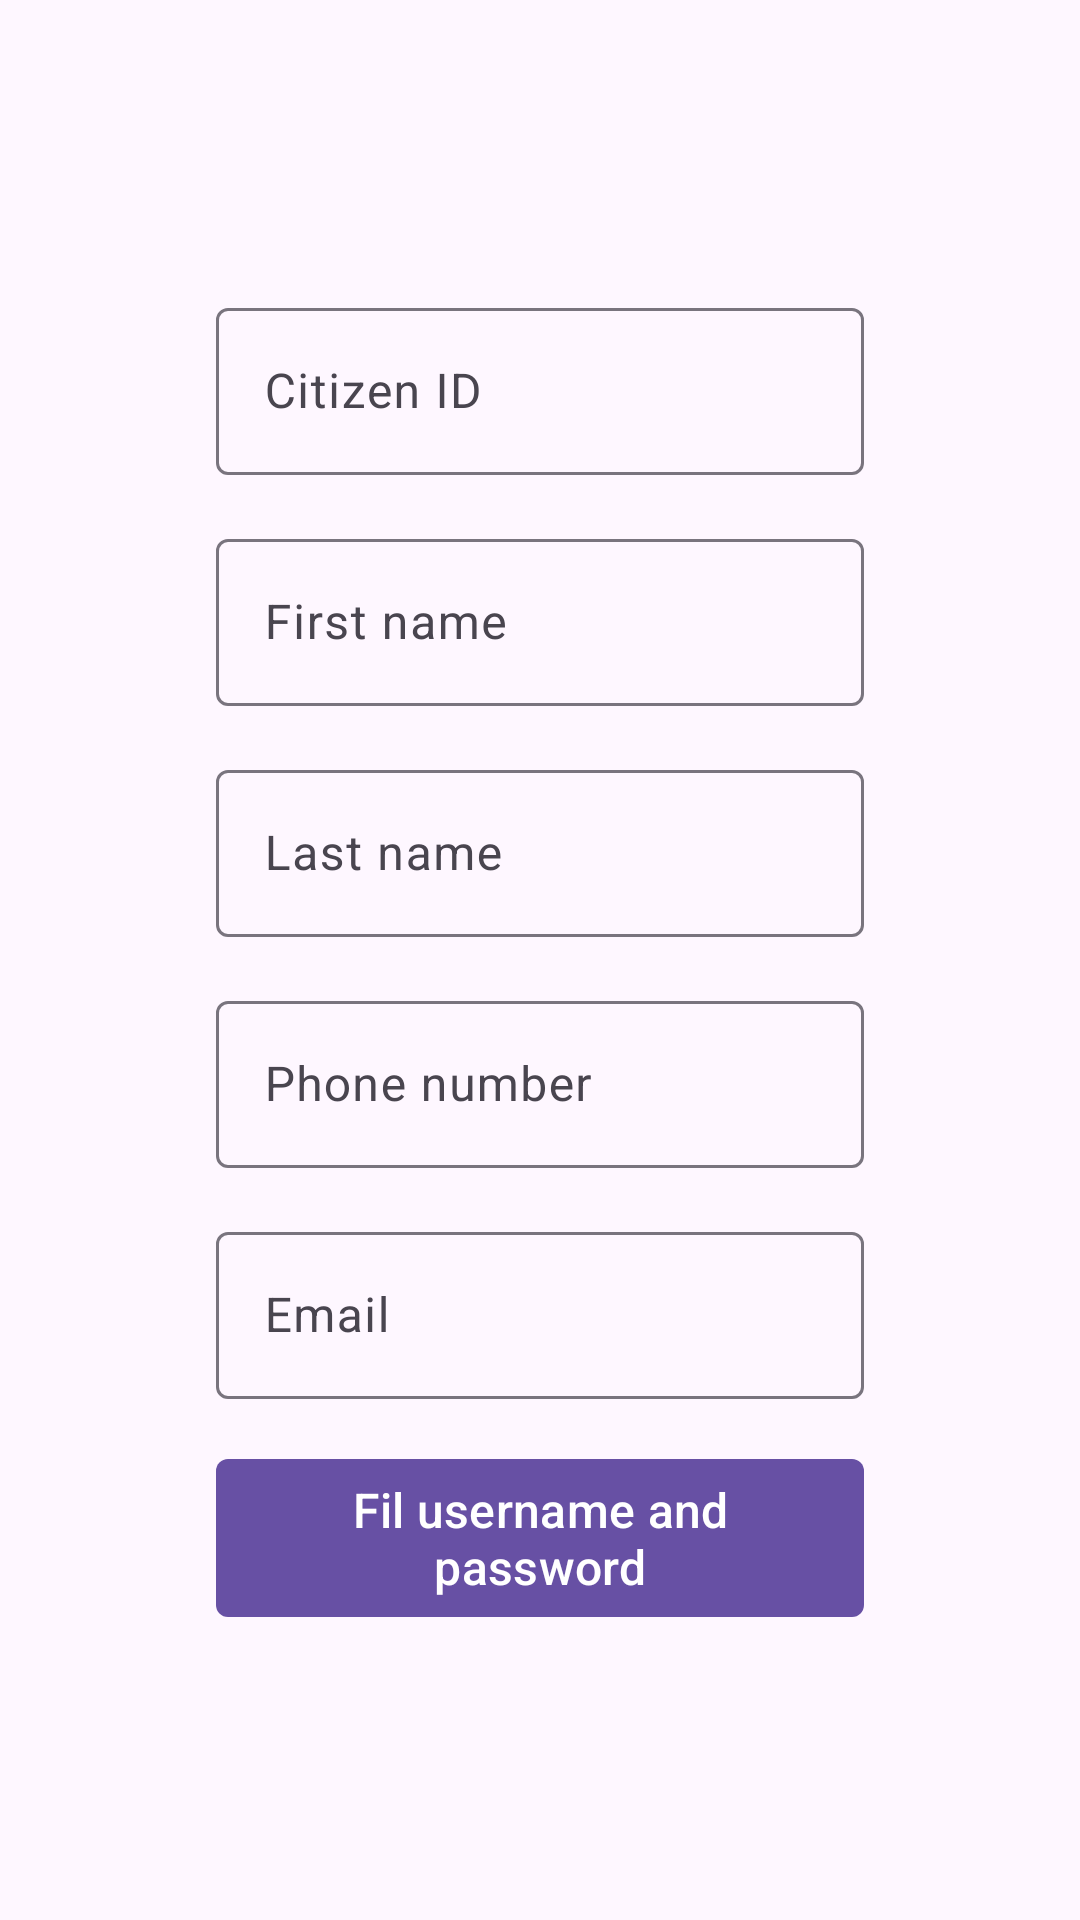

Reconstruct the res/layout file that produces this screen, plus the resources it refers to.
<!-- AndroidManifest.xml: application theme Theme.Registration -->
<!-- res/layout/user_personal_info_form_screen.xml -->
<?xml version="1.0" encoding="utf-8"?>
<androidx.constraintlayout.widget.ConstraintLayout xmlns:android="http://schemas.android.com/apk/res/android"
    android:layout_width="match_parent"
    android:layout_height="match_parent"
    xmlns:app="http://schemas.android.com/apk/res-auto">

    <androidx.constraintlayout.widget.Guideline
        android:id="@+id/left_line"
        android:layout_width="match_parent"
        android:layout_height="match_parent"
        android:orientation="vertical"
        app:layout_constraintGuide_percent="0.2"/>

    <androidx.constraintlayout.widget.Guideline
        android:id="@+id/right_line"
        android:layout_width="match_parent"
        android:layout_height="match_parent"
        android:orientation="vertical"
        app:layout_constraintGuide_percent="0.8"/>

    <androidx.constraintlayout.widget.ConstraintLayout
        android:id="@+id/user_personal_info_form_box"
        android:layout_width="0dp"
        android:layout_height="wrap_content"
        app:layout_constraintTop_toTopOf="parent"
        app:layout_constraintStart_toStartOf="@id/left_line"
        app:layout_constraintEnd_toEndOf="@id/right_line"
        app:layout_constraintBottom_toTopOf="@id/submit_btn"
        app:layout_constraintVertical_chainStyle="packed">

        <com.google.android.material.textfield.TextInputLayout
            android:id="@+id/citizen_id_input_box"
            android:layout_width="match_parent"
            android:layout_height="wrap_content"
            android:hint="Citizen ID"
            app:layout_constraintTop_toTopOf="parent">

            <com.google.android.material.textfield.TextInputEditText
                android:id="@+id/citizen_id_input"
                android:layout_width="match_parent"
                android:layout_height="wrap_content"
                android:inputType="number"/>

        </com.google.android.material.textfield.TextInputLayout>

        <com.google.android.material.textfield.TextInputLayout
            android:id="@+id/first_name_input_box"
            android:layout_width="match_parent"
            android:layout_height="wrap_content"
            android:hint="First name"
            android:layout_marginTop="16dp"
            app:layout_constraintTop_toBottomOf="@id/citizen_id_input_box">

            <com.google.android.material.textfield.TextInputEditText
                android:id="@+id/first_name_input"
                android:layout_width="match_parent"
                android:layout_height="wrap_content" />

        </com.google.android.material.textfield.TextInputLayout>

        <com.google.android.material.textfield.TextInputLayout
            android:id="@+id/last_name_input_box"
            android:layout_width="match_parent"
            android:layout_height="wrap_content"
            android:hint="Last name"
            android:layout_marginTop="16dp"
            app:layout_constraintTop_toBottomOf="@id/first_name_input_box">

            <com.google.android.material.textfield.TextInputEditText
                android:id="@+id/last_name_input"
                android:layout_width="match_parent"
                android:layout_height="wrap_content" />

        </com.google.android.material.textfield.TextInputLayout>

        <com.google.android.material.textfield.TextInputLayout
            android:id="@+id/phone_number_input_box"
            android:layout_width="match_parent"
            android:layout_height="wrap_content"
            android:hint="Phone number"
            android:layout_marginTop="16dp"
            app:layout_constraintTop_toBottomOf="@id/last_name_input_box">

            <com.google.android.material.textfield.TextInputEditText
                android:id="@+id/phone_number_input"
                android:layout_width="match_parent"
                android:layout_height="wrap_content"
                android:inputType="number"/>

        </com.google.android.material.textfield.TextInputLayout>

        <com.google.android.material.textfield.TextInputLayout
            android:id="@+id/email_input_box"
            android:layout_width="match_parent"
            android:layout_height="wrap_content"
            android:hint="Email"
            android:layout_marginTop="16dp"
            app:layout_constraintTop_toBottomOf="@id/phone_number_input_box">

            <com.google.android.material.textfield.TextInputEditText
                android:id="@+id/email_input"
                android:layout_width="match_parent"
                android:layout_height="wrap_content" />

        </com.google.android.material.textfield.TextInputLayout>

    </androidx.constraintlayout.widget.ConstraintLayout>
    
    <com.google.android.material.button.MaterialButton
        android:id="@+id/submit_btn"
        android:layout_width="0dp"
        android:layout_height="wrap_content"
        android:text="Fil username and password"
        android:textSize="16sp"
        app:cornerRadius="4dp"
        android:layout_marginTop="16dp"
        app:layout_constraintTop_toBottomOf="@id/user_personal_info_form_box"
        app:layout_constraintStart_toStartOf="@id/left_line"
        app:layout_constraintEnd_toEndOf="@id/right_line"
        app:layout_constraintBottom_toBottomOf="parent"/>

</androidx.constraintlayout.widget.ConstraintLayout>
<!-- resources referenced by this layout -->
<resources>
  <style name="Theme.Registration" parent="Base.Theme.Registration" />
  <style name="Base.Theme.Registration" parent="Theme.Material3.DayNight.NoActionBar">
          
          
      </style>
</resources>
